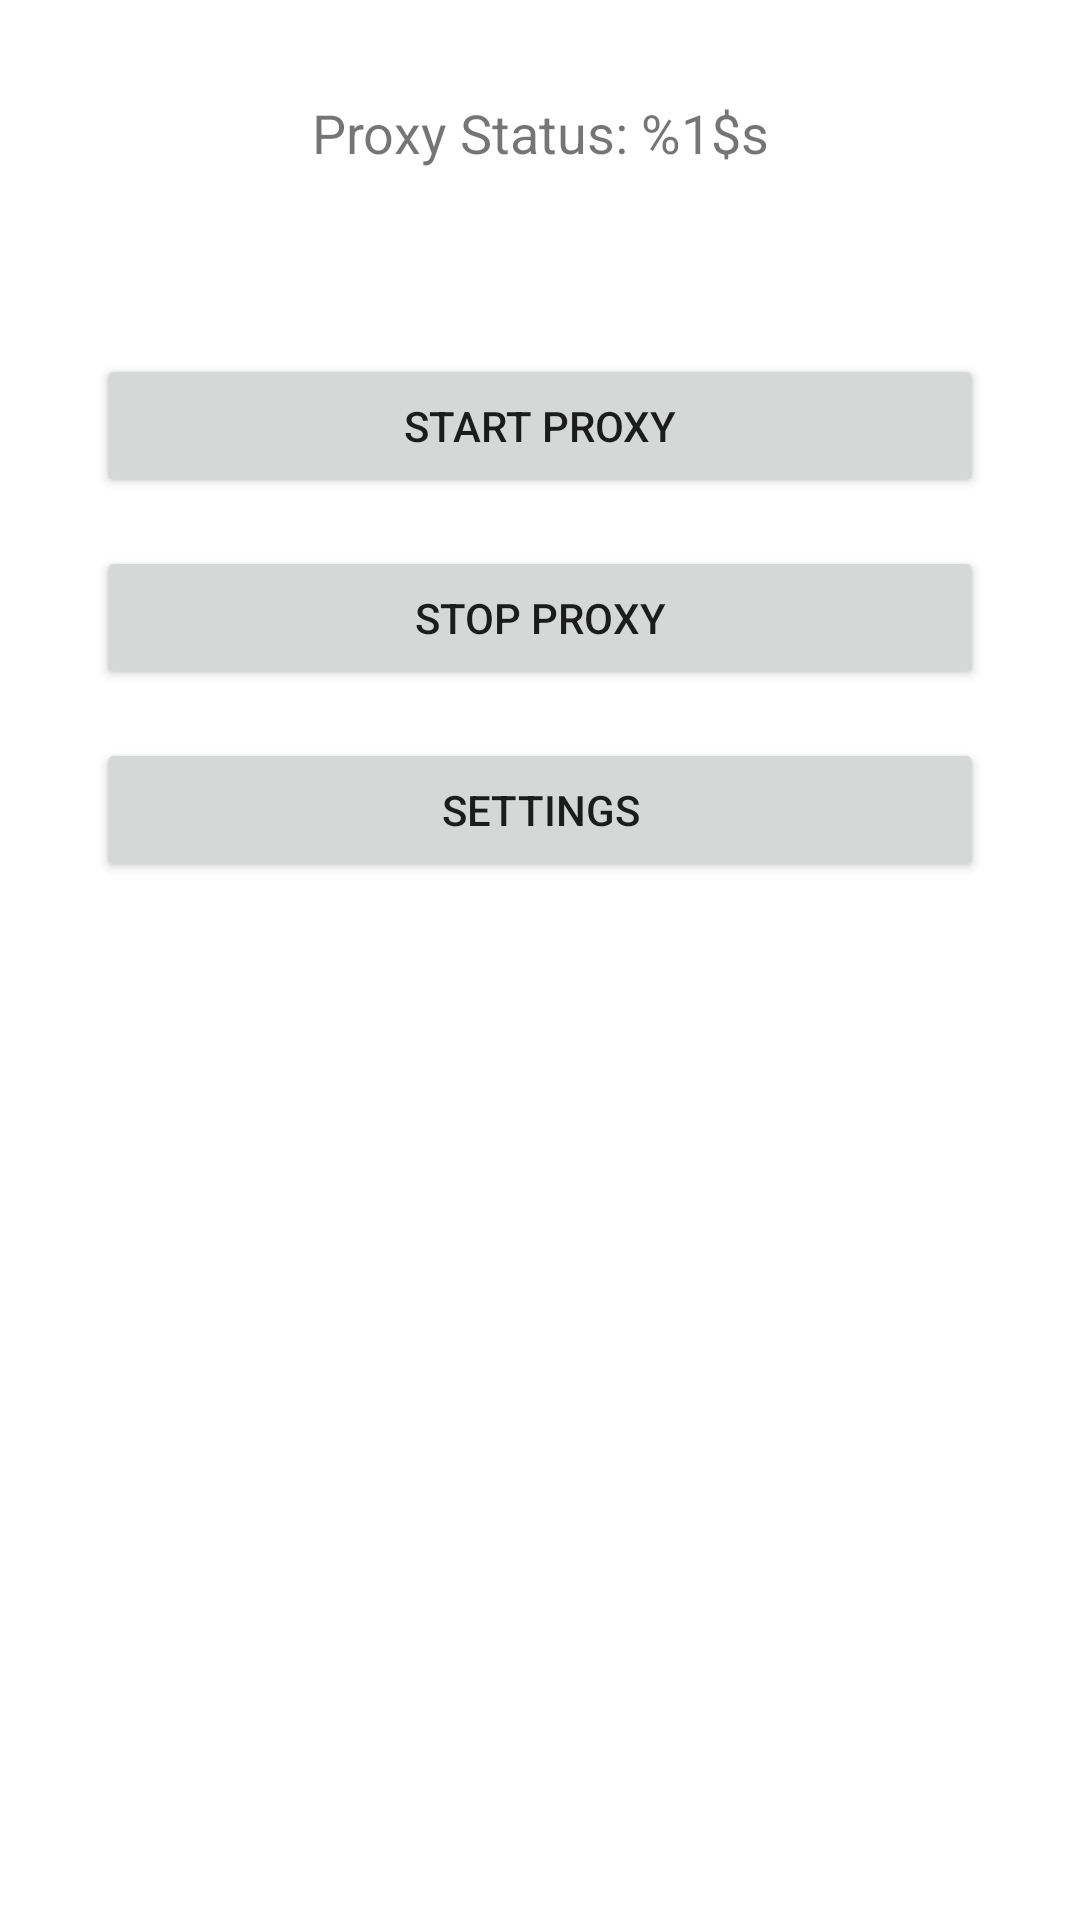

Layout XML and referenced resources for this Android screen:
<!-- AndroidManifest.xml: application theme Theme.ProxyApp -->
<!-- res/layout/activity_main.xml -->
<?xml version="1.0" encoding="utf-8"?>
<androidx.constraintlayout.widget.ConstraintLayout xmlns:android="http://schemas.android.com/apk/res/android"
    xmlns:app="http://schemas.android.com/apk/res-auto"
    xmlns:tools="http://schemas.android.com/tools"
    android:layout_width="match_parent"
    android:layout_height="match_parent"
    tools:context=".MainActivity">

    <TextView
        android:id="@+id/tvStatus"
        android:layout_width="wrap_content"
        android:layout_height="wrap_content"
        android:layout_marginTop="32dp"
        android:text="@string/proxy_status"
        android:textSize="18sp"
        app:layout_constraintEnd_toEndOf="parent"
        app:layout_constraintStart_toStartOf="parent"
        app:layout_constraintTop_toTopOf="parent" />

    <TextView
        android:id="@+id/tvProxyInfo"
        android:layout_width="wrap_content"
        android:layout_height="wrap_content"
        android:layout_marginTop="8dp"
        android:textSize="16sp"
        app:layout_constraintEnd_toEndOf="parent"
        app:layout_constraintStart_toStartOf="parent"
        app:layout_constraintTop_toBottomOf="@+id/tvStatus"
        tools:text="proxy.example.com:8080" />

    <Button
        android:id="@+id/btnStart"
        android:layout_width="0dp"
        android:layout_height="wrap_content"
        android:layout_marginStart="32dp"
        android:layout_marginTop="32dp"
        android:layout_marginEnd="32dp"
        android:text="@string/start_proxy"
        app:layout_constraintEnd_toEndOf="parent"
        app:layout_constraintStart_toStartOf="parent"
        app:layout_constraintTop_toBottomOf="@+id/tvProxyInfo" />

    <Button
        android:id="@+id/btnStop"
        android:layout_width="0dp"
        android:layout_height="wrap_content"
        android:layout_marginStart="32dp"
        android:layout_marginTop="16dp"
        android:layout_marginEnd="32dp"
        android:text="@string/stop_proxy"
        app:layout_constraintEnd_toEndOf="parent"
        app:layout_constraintStart_toStartOf="parent"
        app:layout_constraintTop_toBottomOf="@+id/btnStart" />

    <Button
        android:id="@+id/btnSettings"
        android:layout_width="0dp"
        android:layout_height="wrap_content"
        android:layout_marginStart="32dp"
        android:layout_marginTop="16dp"
        android:layout_marginEnd="32dp"
        android:text="@string/settings"
        app:layout_constraintEnd_toEndOf="parent"
        app:layout_constraintStart_toStartOf="parent"
        app:layout_constraintTop_toBottomOf="@+id/btnStop" />

</androidx.constraintlayout.widget.ConstraintLayout>
<!-- resources referenced by this layout -->
<resources>
  <string name="proxy_status">Proxy Status: %1$s</string>
  <string name="settings">Settings</string>
  <string name="start_proxy">Start Proxy</string>
  <string name="stop_proxy">Stop Proxy</string>
  <style name="Theme.ProxyApp" parent="Theme.MaterialComponents.Light.DarkActionBar">
          
          <item name="colorPrimary">@color/primary</item>
          <item name="colorPrimaryDark">@color/primary_dark</item>
          <item name="colorAccent">@color/accent</item>
          
          <item name="colorSecondary">@color/accent</item>
          <item name="colorSecondaryVariant">@color/accent</item>
          <item name="colorOnSecondary">@color/white</item>
          
          <item name="android:statusBarColor">@color/primary_dark</item>
      </style>
  <color name="primary">#2196F3</color>
  <color name="primary_dark">#1976D2</color>
  <color name="accent">#FF4081</color>
  <color name="white">#FFFFFF</color>
</resources>
